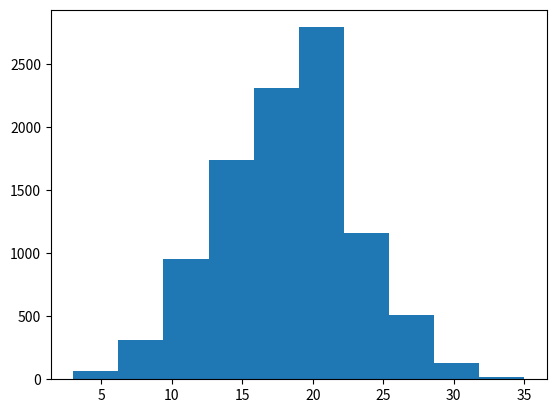

The script that saved this image:
#!/usr/bin/env python3
# -*- coding: utf-8 -*-
"""
Created on Mon Sep 14 17:05:17 2020

[redacted]
"""

import numpy as np
import matplotlib.pyplot as plt

x = np.random.randint(7, size = (10000,6))
print(x)
y = np.sum(x, axis = 1)
print(y)

plt.hist(y)